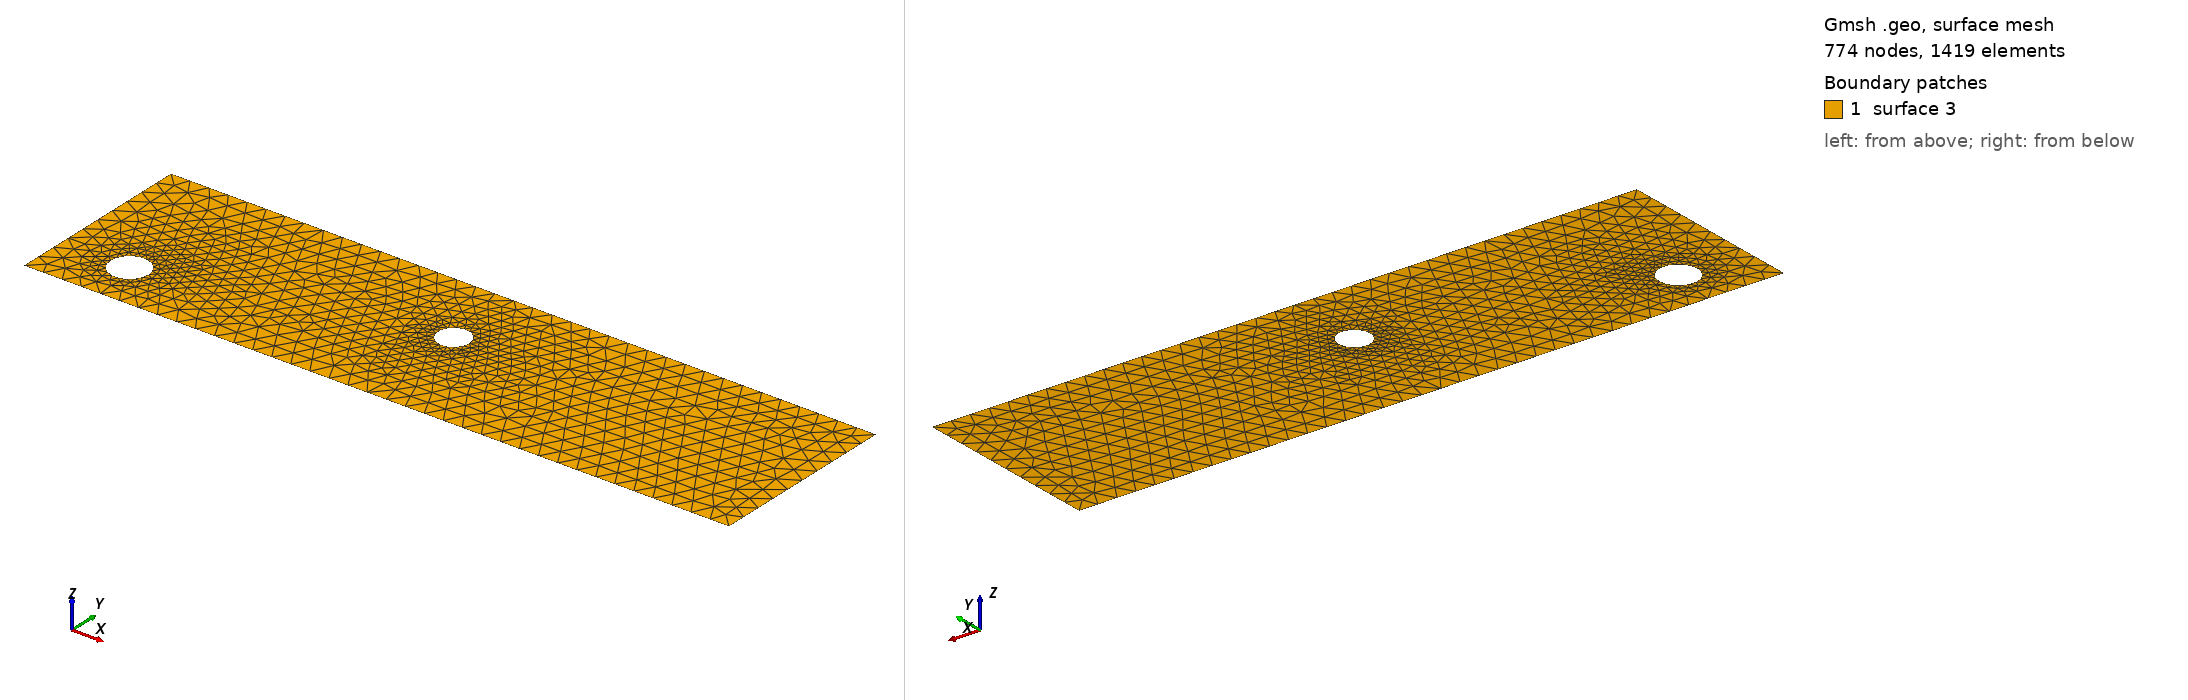

Gmsh geometry script, surface-meshed: 774 nodes, 1419 surface elements. Boundary patches (legend numbers): 1 surface 3. Left view from above one corner, right view from below the opposite corner. The script declares no physical surfaces, so the legend lists its geometric surfaces. The drawing asked Gmsh for element sizes between 1% and 20% of the model's largest extent; the script's own settings can give other sizes.

=== cad_347.geo (drawn) ===
//+
SetFactory("OpenCASCADE");
//+
Point(1) = {0.672374, -3.966573, 0.000000, 1.000000};
//+
Point(2) = {37.173238, -3.966573, 0.000000, 1.000000};
//+
Point(3) = {37.173238, 5.929244, 0.000000, 1.000000};
//+
Point(4) = {0.672374, 5.929244, 0.000000, 1.000000};
//+
Line(1) = {4, 1};
//+
Line(2) = {1, 2};
//+
Line(3) = {2, 3};
//+
Line(4) = {3, 4};
//+
Curve Loop(1) = {1, 2, 3, 4};
//+
Point(6) = {19.214927, 1.922876, 0.000000, 0.082238};
//+
Point(5) = {18.392546, 1.922876, 0.000000, 0.082238};
//+
Point(7) = {17.981355, 2.635079, 0.000000, 0.082238};
//+
Point(8) = {17.981355, 1.210672, 0.000000, 0.082238};
//+
Point(10) = {5.192761, -1.462228, 0.000000, 0.098037};
//+
Point(9) = {4.212391, -1.462228, 0.000000, 0.098037};
//+
Point(11) = {3.722206, -0.613202, 0.000000, 0.098037};
//+
Point(12) = {3.722206, -2.311253, 0.000000, 0.098037};
//+
Ellipse(5) = {6, 5, 7, 7};
//+
Ellipse(6) = {7, 5, 8, 8};
//+
Ellipse(7) = {8, 5, 6, 6};
//+
Curve Loop(2) = {5, 6, 7};
//+
Ellipse(8) = {10, 9, 11, 11};
//+
Ellipse(9) = {11, 9, 12, 12};
//+
Ellipse(10) = {12, 9, 10, 10};
//+
Curve Loop(3) = {8, 9, 10};
//+
Plane Surface(3) = {1, 2, 3};
//+
Physical Curve("INFLOW", 100) = {1};
//+
Physical Curve("OUTFLOW", 101) = {3};
//+
Physical Curve("WALL_BOUNDARY", 102) = {2, 4};
//+
Physical Curve("OBSTACLE", 103) = {5, 6, 7, 8, 9, 10};
